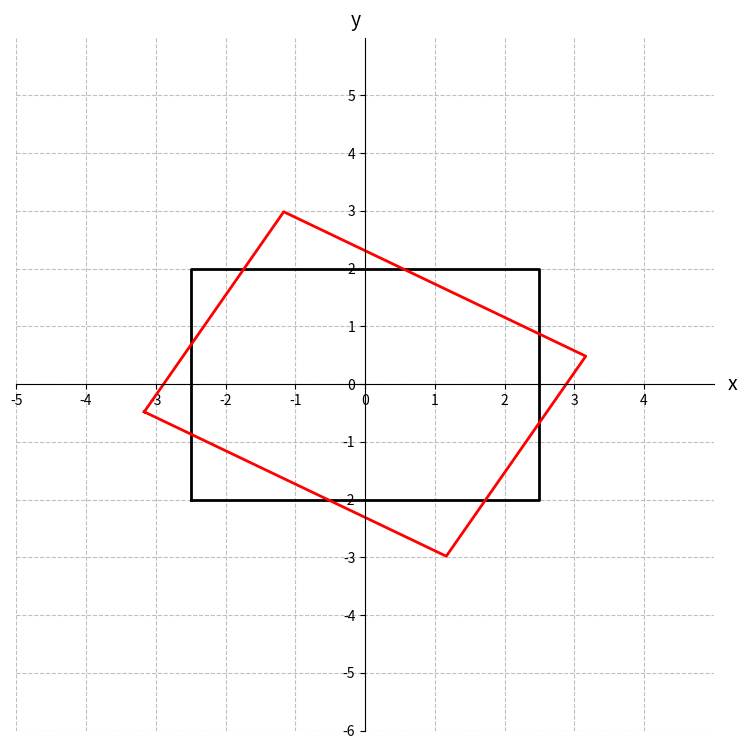

Source code (Python):
import numpy as np
import matplotlib.pyplot as plt
import math
# 顯示視窗的大小定義
plt.figure(figsize=(9,9))

# 畫坐標軸
ax=plt.gca() #get current axes取得目前的軸物件
ax.spines['left'].set_position('zero')#設定左邊邊框到x=0
ax.spines['bottom'].set_position('zero')#設定左邊邊框到y=0
ax.spines['right'].set_color('none')#隱藏右邊框
ax.spines['top'].set_color('none')#隱藏上邊框

# 畫輔助格線
plt.grid(True,linestyle='--',alpha=0.8)

# 重新定義座標的範圍 lim->limit
plt.xlim(-5,5)
plt.ylim(-6,6)

# 加上x,y座標的文字
plt.text(5.2,-0.1,'x',fontsize=14)
plt.text(-0.2,6.2,'y',fontsize=14)


# 畫小刻度 tick
plt.xticks(range(-5,5,1))
plt.yticks(range(-6,6,1))


# 因為等一下要讓點座標旋轉,所以要用np.array來儲存點座標,方便與旋轉矩陣一同操作
rect_points= np.array([
    [-2.5,-2],
    [2.5,-2],
    [2.5,2],
    [-2.5,2],
    [-2.5,-2]
])

plt.plot(rect_points[:,0],rect_points[:,1],'k-',linewidth=2)

# 逆時針旋轉矩陣,留意sin負號位置,這個矩陣是圖旋轉,座標固定
angle_rad=30*math.pi/180
rotation_matrix=np.array([
    [np.cos(angle_rad),np.sin(angle_rad)],
    [-np.sin(angle_rad),np.cos(angle_rad)]
])

rotat_rect_points=np.dot(rect_points,rotation_matrix.T)

plt.plot(rotat_rect_points[:,0],rotat_rect_points[:,1],'r-',linewidth=2)

# 顯示視窗
plt.show()
